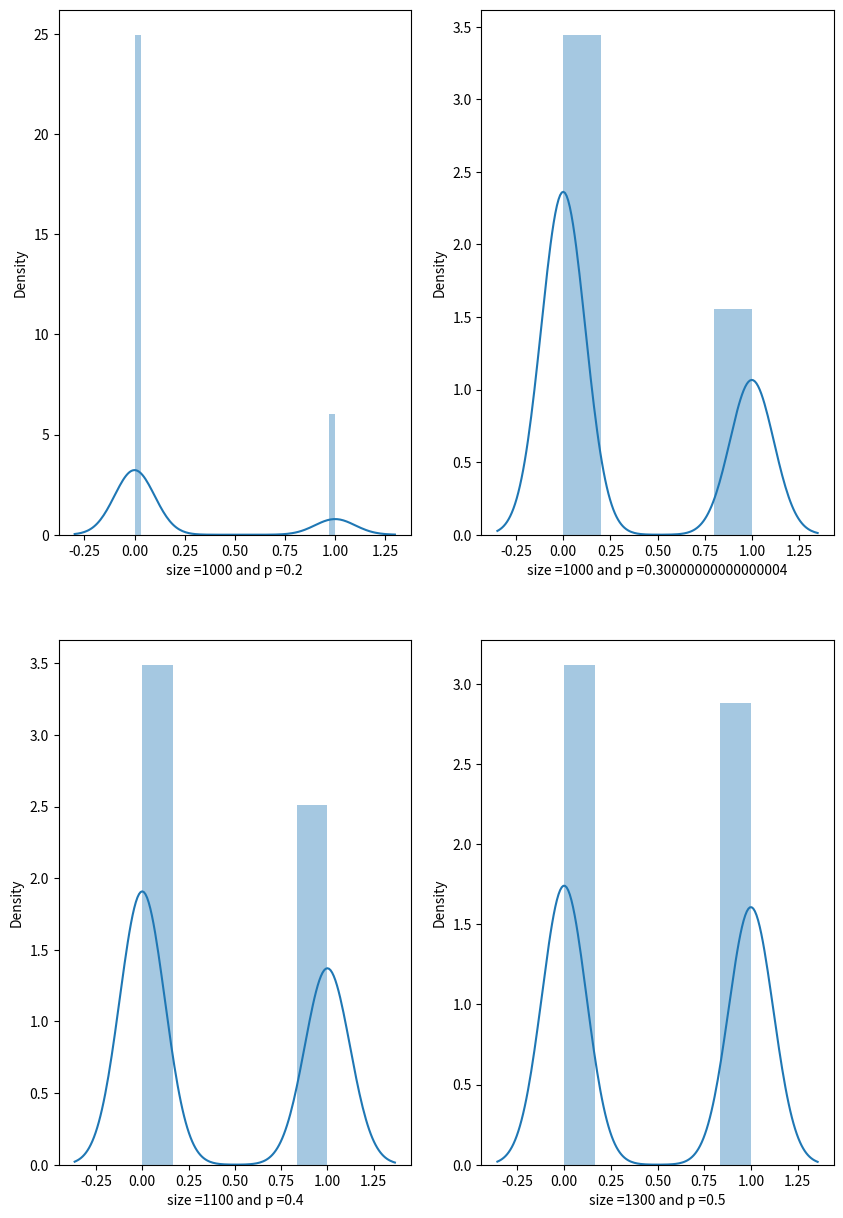

This figure's Python source:
# Bernoulli Distribution
# Parameters:
    # size : 

from scipy.stats import bernoulli
import matplotlib.pyplot as plt
import seaborn as sb

# Plot the graph
fig, ax = plt.subplots(nrows=2, ncols=2, figsize=(10,15))

size = 1000
p=0.2
for i,ax in zip(range(16),ax.ravel()):
    data_bern = bernoulli.rvs(size=size,p=p)
    sb.distplot(data_bern,kde=True,ax=ax)
    ax.set(xlabel='size ={} and p ={}'.format(size,p))
    size = size + (i*100)
    p = p + 0.1
plt.show()